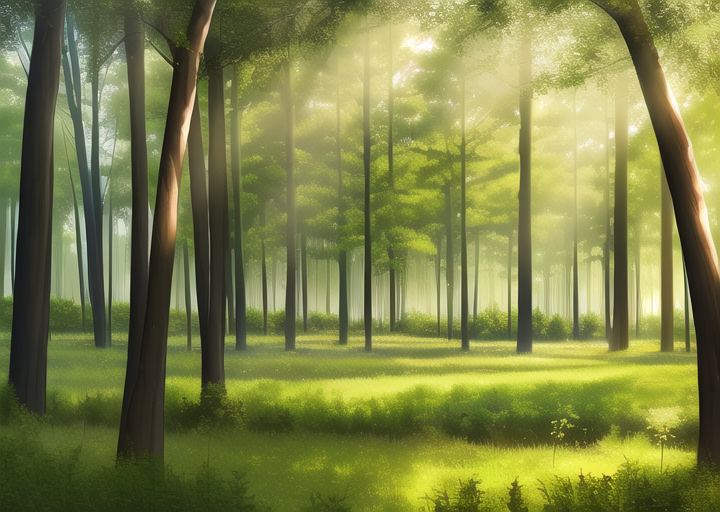
Generation parameters embedded in this image by AUTOMATIC1111 Stable Diffusion web UI or a fork of it (Forge, ...) (PNG 'parameters' text chunk):
masterpiece, best quality, ((forest)), daytime
Negative prompt: lowres, bad anatomy, bad hands, text, error, missing fingers, extra digit, fewer digits, cropped, worst quality, low quality, normal quality, jpeg artifacts, signature, watermark, username, blurry, artist name, walking area
Steps: 30, Sampler: Euler a, CFG scale: 12, Seed: 2374423478, Size: 720x512, Model hash: 89d59c3dde, Model: nai, Clip skip: 2, Version: v1.3.1